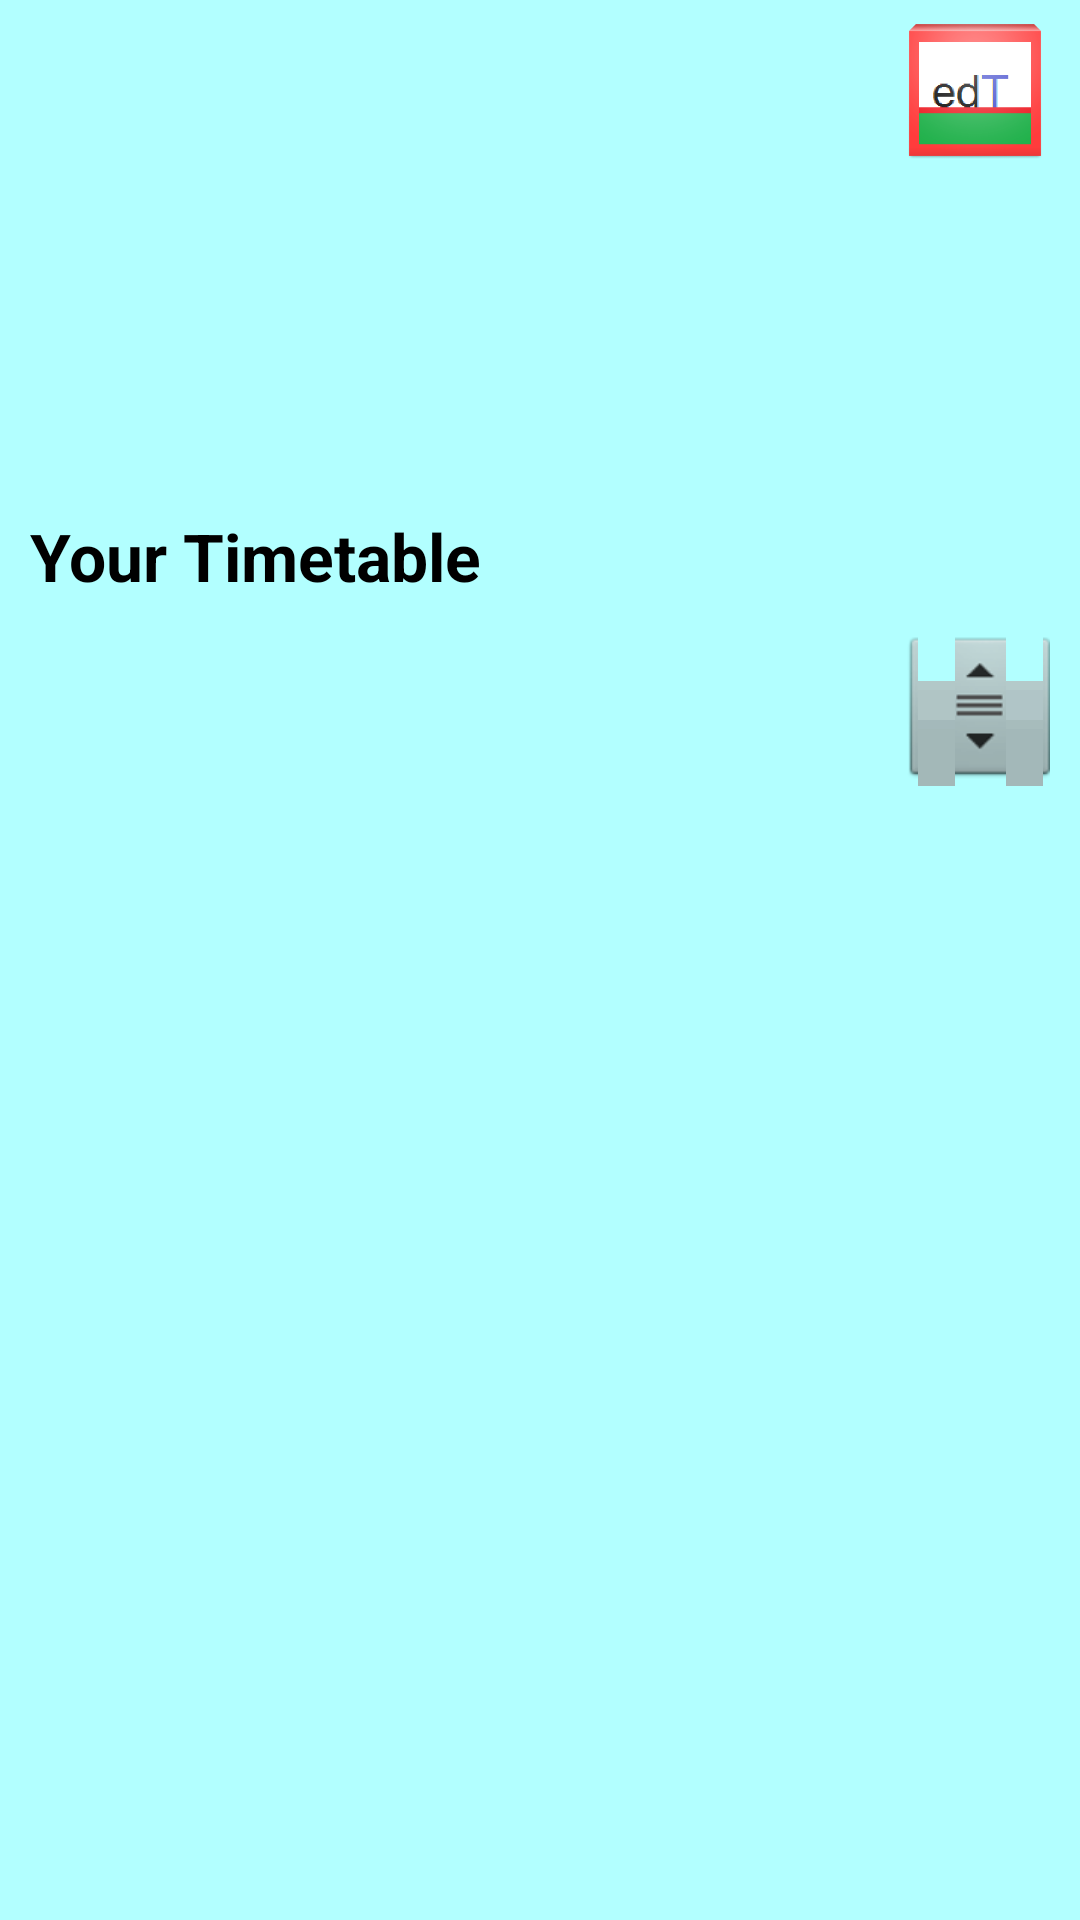

Reconstruct the res/layout file that produces this screen, plus the resources it refers to.
<!-- AndroidManifest.xml: application theme AppTheme -->
<!-- res/layout/activity_user_timetable.xml -->
<?xml version="1.0" encoding="utf-8"?>

<RelativeLayout xmlns:android="http://schemas.android.com/apk/res/android"
    android:layout_width="match_parent"
    android:layout_height="match_parent"
    android:orientation="vertical" >

    <ExpandableListView
        android:fastScrollEnabled="true"
        android:id="@+id/expandableListViewCourses"
        android:layout_width="match_parent"
        android:layout_height="420dp"
        android:layout_alignParentBottom="true"
        android:layout_alignParentLeft="true"
        android:layout_margin="10dp"
        android:autoLink="web"
        android:clickable="true"
        android:visibility="visible" 
		>

    </ExpandableListView>

    <ImageView
        android:contentDescription="@string/image"
        android:id="@+id/appIcon"
        android:layout_width="50dp"
        android:layout_height="50dp"
        android:layout_alignParentTop="true"
        android:layout_alignRight="@+id/expandableListViewCourses"
        android:layout_marginTop="5dp"
        android:src="@drawable/ic_launcher" />

    <TextView
        android:id="@+id/tvTimetableTitle"
        android:layout_width="wrap_content"
        android:layout_height="wrap_content"
        android:layout_above="@+id/expandableListViewCourses"
        android:layout_alignLeft="@+id/expandableListViewCourses"
        android:text="@string/timetableUser"
        android:textAppearance="?android:attr/textAppearanceLarge"
        android:textStyle="bold" />

</RelativeLayout>
<!-- resources referenced by this layout -->
<resources>
  <!-- drawable ic_launcher: png bitmap (drawable-xxhdpi, 28829 bytes) -->
  <string name="image">EdTimetable</string>
  <string name="timetableUser">Your Timetable</string>
  <style name="AppTheme" parent="android:Theme.NoTitleBar">
          
          <item name="android:windowBackground">@color/lightBlue</item>
    		<item name="android:textColor">@color/black</item>
      </style>
  <color name="lightBlue">#B2FFFF</color>
  <color name="black">#FF000000</color>
</resources>
